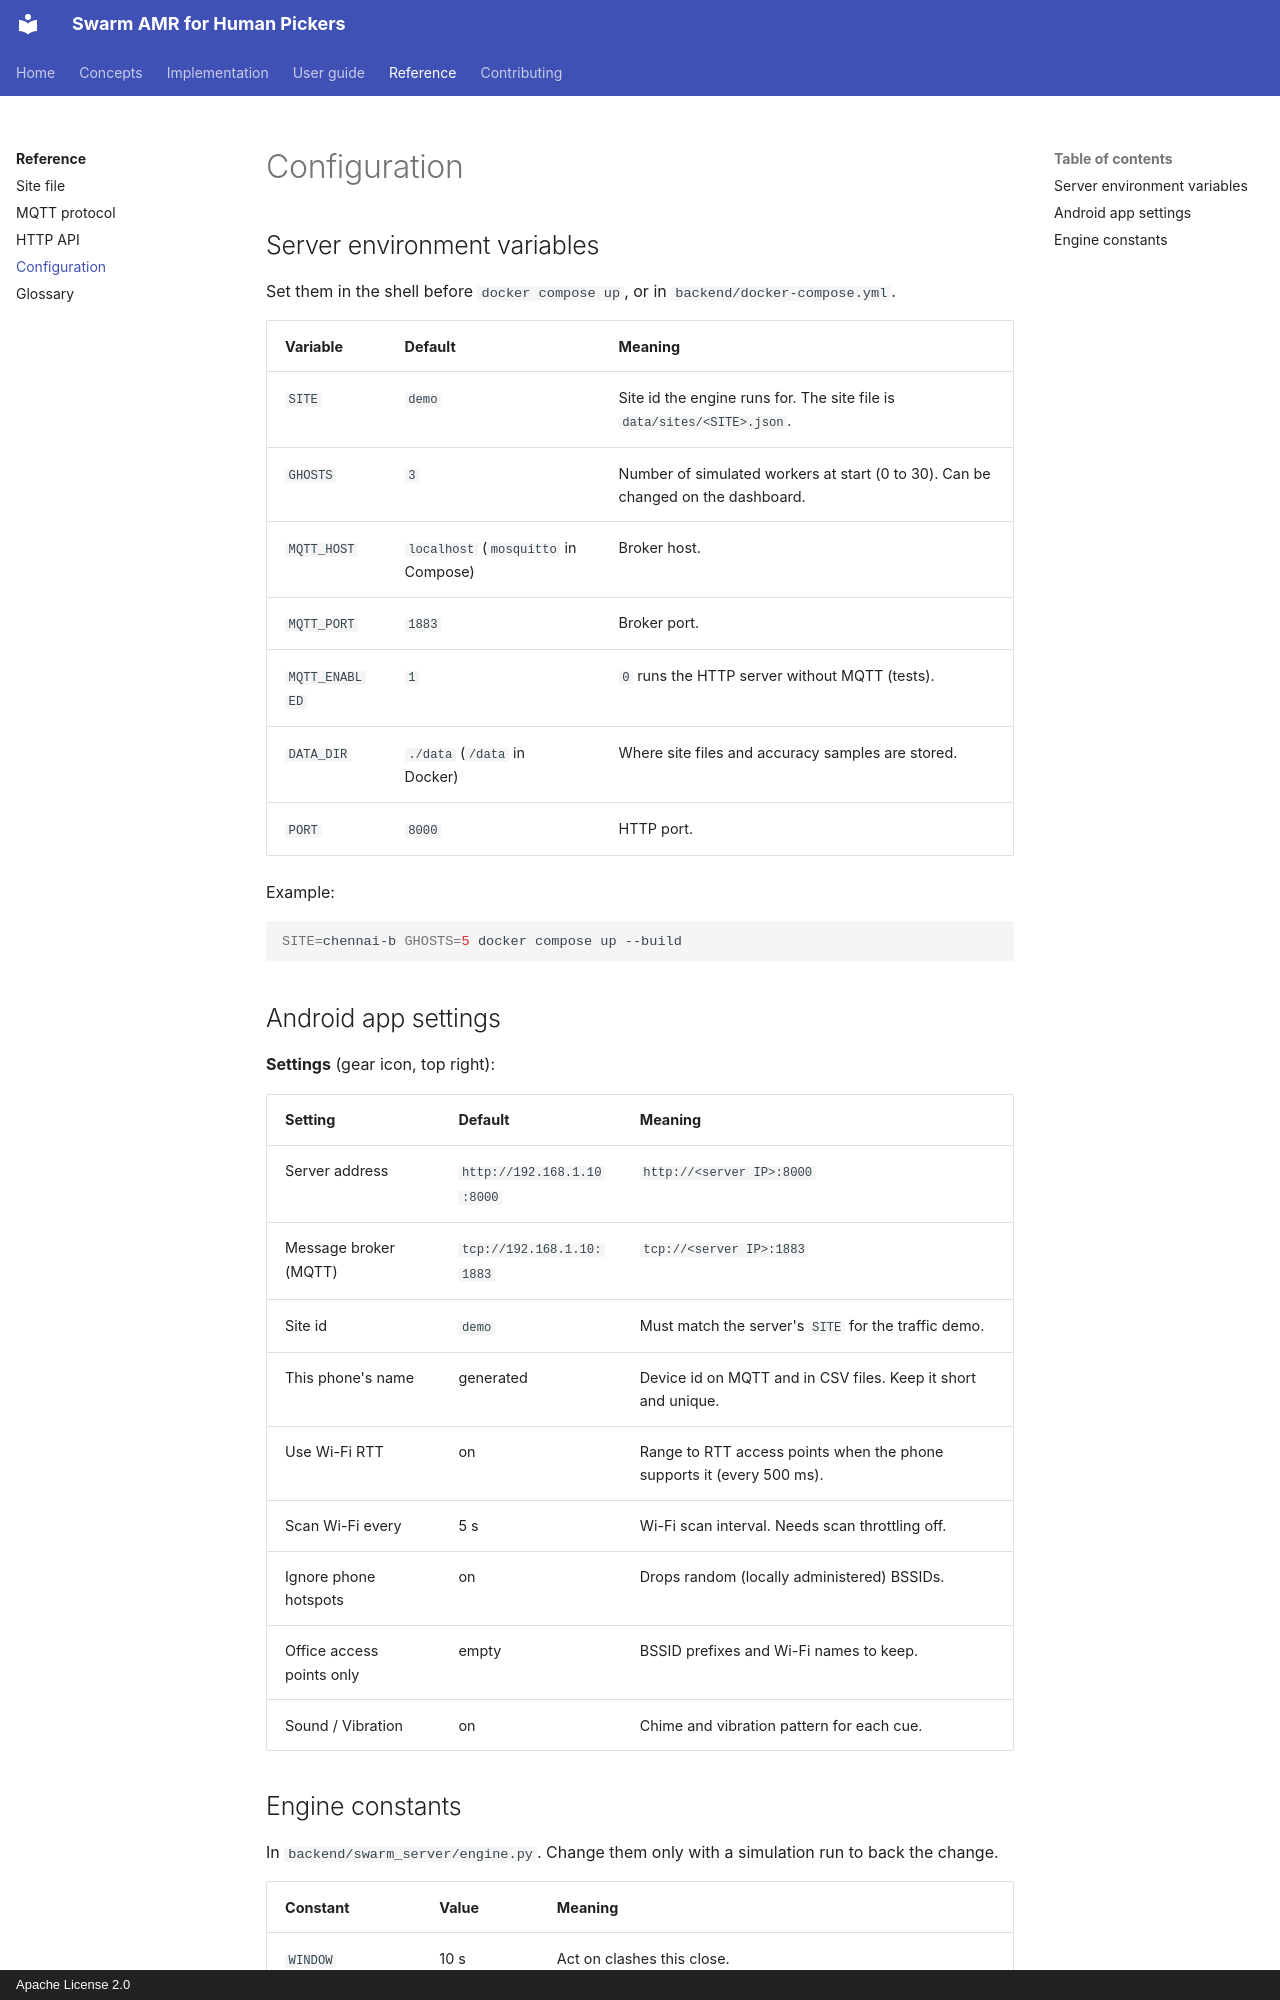

repository: rmaheedharan/swarm-amr · page: reference/configuration/index.html · generator: mkdocs · copyright: Apache License 2.0

# Configuration

## Server environment variables

Set them in the shell before `docker compose up`, or in `backend/docker-compose.yml`.

| Variable | Default | Meaning |
| --- | --- | --- |
| `SITE` | `demo` | Site id the engine runs for. The site file is `data/sites/<SITE>.json`. |
| `GHOSTS` | `3` | Number of simulated workers at start (0 to 30). Can be changed on the dashboard. |
| `MQTT_HOST` | `localhost` (`mosquitto` in Compose) | Broker host. |
| `MQTT_PORT` | `1883` | Broker port. |
| `MQTT_ENABLED` | `1` | `0` runs the HTTP server without MQTT (tests). |
| `DATA_DIR` | `./data` (`/data` in Docker) | Where site files and accuracy samples are stored. |
| `PORT` | `8000` | HTTP port. |

Example:

```bash
SITE=chennai-b GHOSTS=5 docker compose up --build
```

## Android app settings

**Settings** (gear icon, top right):

| Setting | Default | Meaning |
| --- | --- | --- |
| Server address | `http://192.168.1.10:8000` | `http://<server IP>:8000` |
| Message broker (MQTT) | `tcp://192.168.1.10:1883` | `tcp://<server IP>:1883` |
| Site id | `demo` | Must match the server's `SITE` for the traffic demo. |
| This phone's name | generated | Device id on MQTT and in CSV files. Keep it short and unique. |
| Use Wi-Fi RTT | on | Range to RTT access points when the phone supports it (every 500 ms). |
| Scan Wi-Fi every | 5 s | Wi-Fi scan interval. Needs scan throttling off. |
| Ignore phone hotspots | on | Drops random (locally administered) BSSIDs. |
| Office access points only | empty | BSSID prefixes and Wi-Fi names to keep. |
| Sound / Vibration | on | Chime and vibration pattern for each cue. |
